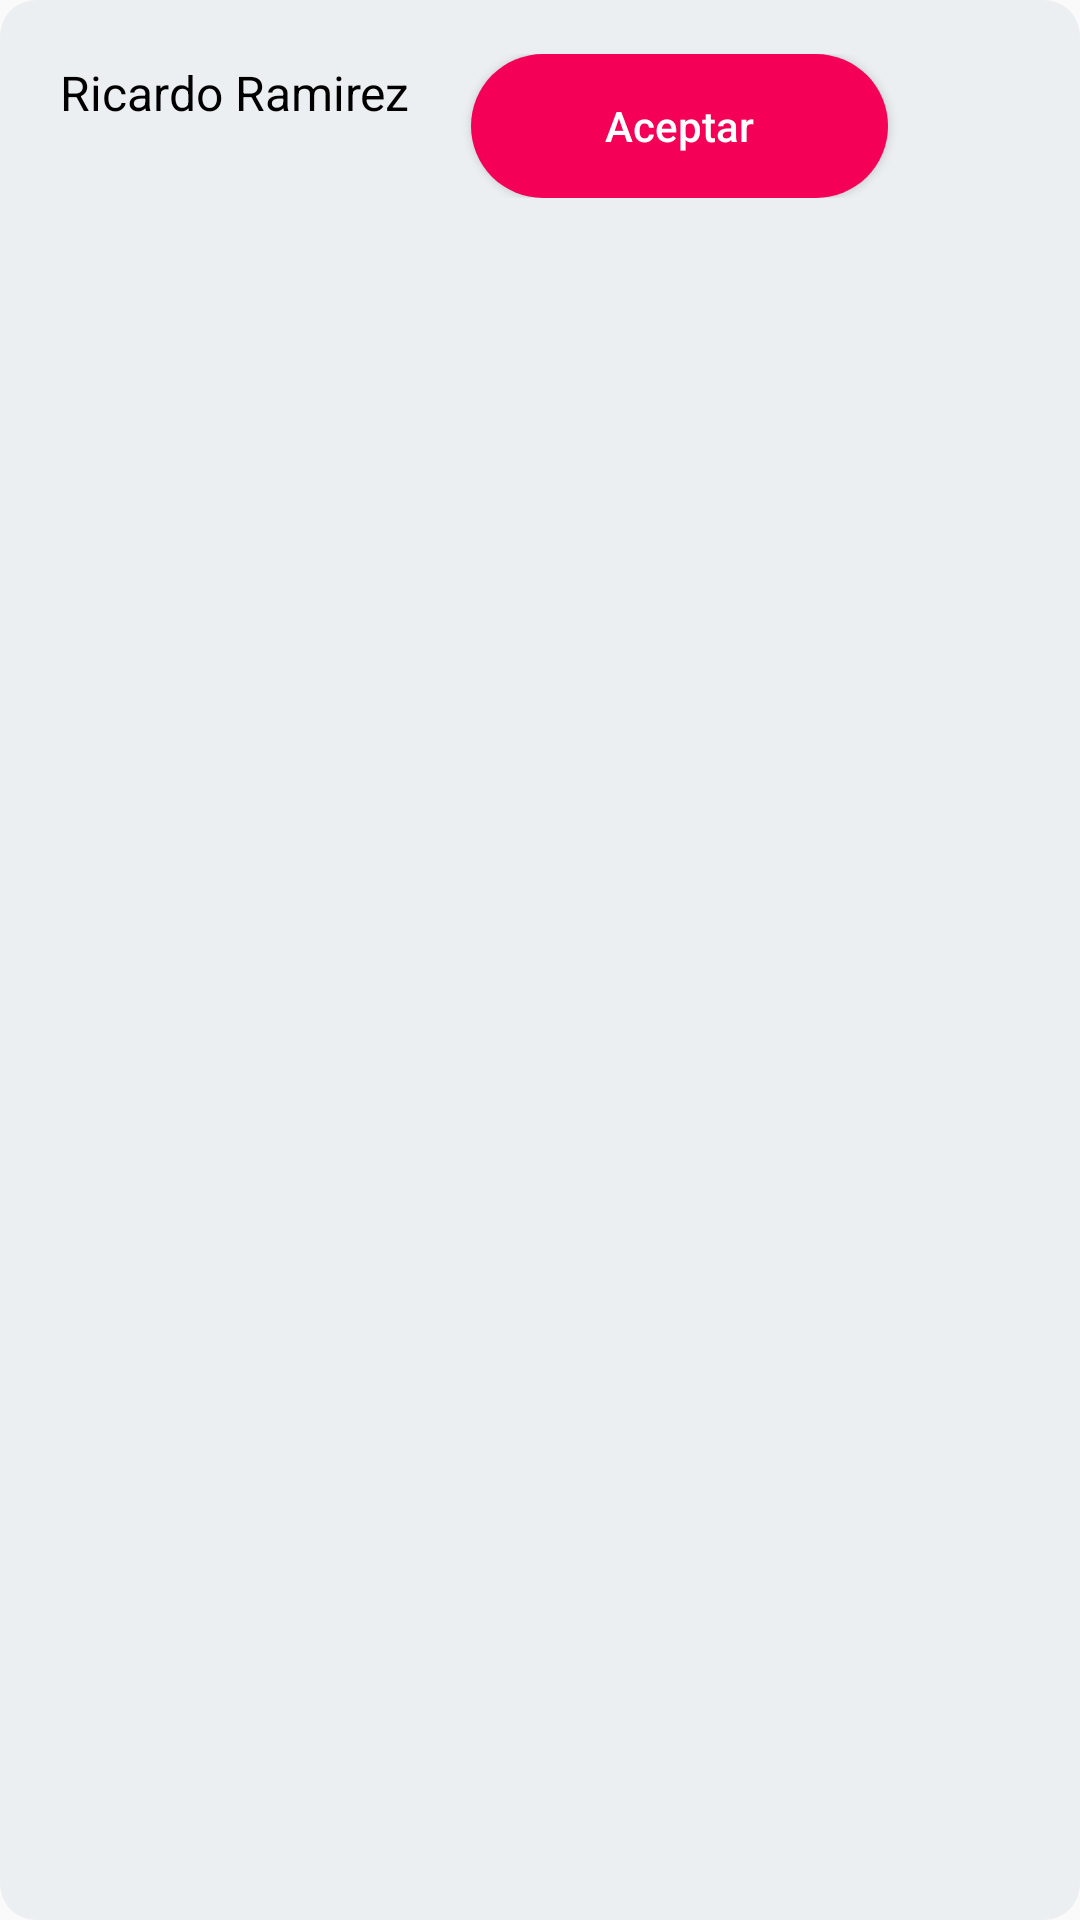

Reconstruct the res/layout file that produces this screen, plus the resources it refers to.
<!-- AndroidManifest.xml: application theme AppTheme -->
<!-- res/layout/invitation_list_item.xml -->
<?xml version="1.0" encoding="utf-8"?>
<LinearLayout
    xmlns:android="http://schemas.android.com/apk/res/android"
    android:orientation="vertical"
    android:layout_width="match_parent"
    android:layout_height="wrap_content"
    android:layout_margin="8dp"
    android:background="@drawable/invitation_box_item_bg">

    <LinearLayout
        android:layout_width="match_parent"
        android:layout_height="wrap_content"
        android:orientation="horizontal"
        android:padding="18dp"
        android:background="?android:attr/selectableItemBackground"
        android:clickable="true"
        android:focusable="true">

        <TextView
            android:id="@+id/tv_username_invitation"
            android:layout_width="match_parent"
            android:layout_height="match_parent"
            android:text="Ricardo Ramirez"
            android:layout_weight="2"
            android:textSize="16sp"
            android:textColor="#000"
            android:singleLine="false"
            android:padding="2dp"/>



        <Button
            android:id="@+id/button_accept_invitation"
            android:layout_width="match_parent"
            android:layout_height="wrap_content"
            android:layout_weight="2"
            android:text="Aceptar"
            android:background="@drawable/invitation_button_bg"
            android:textStyle="normal"
            android:textColor="#fff"
            android:textAllCaps="false"
            android:foreground="?attr/selectableItemBackgroundBorderless"/>

        <ImageView
            android:id="@+id/iv_delete_invitation"
            android:layout_width="match_parent"
            android:layout_height="match_parent"
            android:src="@drawable/ic_delete_forever_black_24dp"
            android:layout_weight="3"
            android:layout_gravity="center"
            android:adjustViewBounds="false"/>

    </LinearLayout>

</LinearLayout>
<!-- resources referenced by this layout -->
<resources>
  <!-- drawable invitation_box_item_bg (drawable) -->
  <?xml version="1.0" encoding="utf-8"?>
  <shape xmlns:android="http://schemas.android.com/apk/res/android">
      <solid android:color="#eceff1"/>
      <corners android:radius="12dp"/>
      <padding android:left="0dp" android:top="0dp" android:right="0dp" android:bottom="0dp" />
  </shape>
  <!-- drawable invitation_button_bg (drawable) -->
  <?xml version="1.0" encoding="utf-8"?>
  <shape xmlns:android="http://schemas.android.com/apk/res/android">
      <solid android:color="#f50057"/>
      <corners android:radius="24dp"/>
      <padding android:left="0dp" android:top="0dp" android:right="0dp" android:bottom="0dp" />
  </shape>
  <style name="AppTheme" parent="Theme.AppCompat.Light.NoActionBar">
          
          <item name="colorPrimary">@color/colorPrimary</item>
          <item name="colorPrimaryDark">@color/colorPrimaryDark</item>
          <item name="colorAccent">@color/colorAccent</item>
  
          <item name="colorOnPrimary">#3d5afe</item>
          <item name="colorSecondary">#2962FF</item>
          <item name="colorSecondaryVariant">#0039CB</item>
          <item name="colorOnSecondary">#FFFFFF</item>
          <item name="colorError">#F44336</item>
          <item name="colorOnError">#FFFFFF</item>
          <item name="colorSurface">#3d5afe</item>
  
      </style>
  <color name="colorPrimary">#008577</color>
  <color name="colorPrimaryDark">#3d5afe</color>
  <color name="colorAccent">#3d5afe</color>
</resources>
